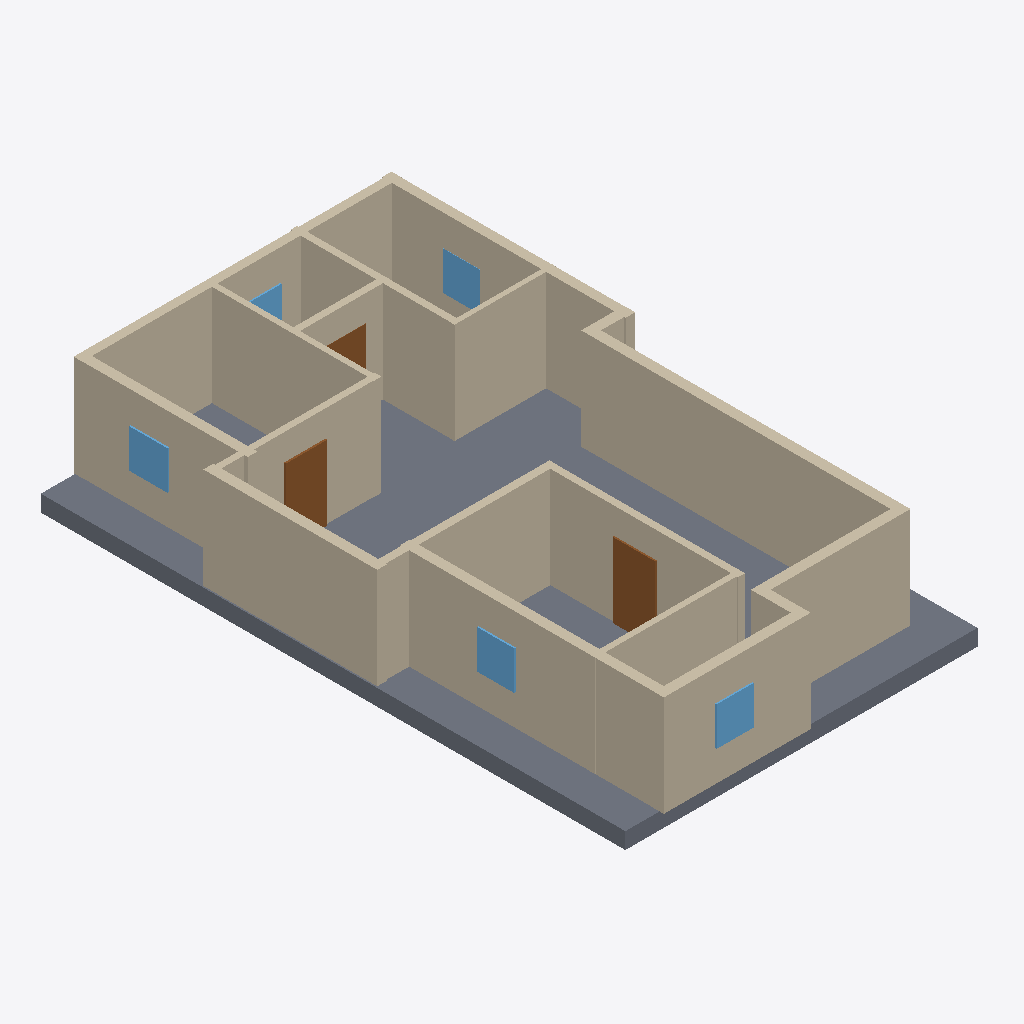
Isometric view of an IFC building model (IFC-SPF (STEP), schema IFC4, length unit millimetre), seen from the south-west, elements coloured by IFC class: 18 walls (beige), 5 windows (light blue), 3 doors (brown), 1 slab (grey).
Extent 10.2 m × 17.1 m × 3.4 m (x, y, z). Elements (29): 18 IfcWall, 5 IfcDoor, 5 IfcWindow, 1 IfcSlab.

HEADER;
FILE_DESCRIPTION(('ViewDefinition[DesignTransferView]'),'2;1');
FILE_NAME('/dev/null','2026-11-14T09:48:54+02:00',(''),(''),'IfcOpenShell 0.9.0.post1','IfcOpenShell 0.9.0.post1','Nobody');
FILE_SCHEMA(('IFC4'));
ENDSEC;
DATA;
#1=IFCPROJECT('0D_xU9t3L8fgrOOusr0vgU',$,'plan2ifc',$,$,$,$,(#10),#5);
#12=IFCSITE('32uvcoh8PAafB4RdLRUGMR',$,'Site',$,$,$,$,$,$,$,$,$,$,$);
#13=IFCBUILDING('2sSnuDyi54wPPwAsZE9oNB',$,'Building',$,$,$,$,$,$,$,$,$);
#14=IFCBUILDINGSTOREY('1hUgl8GvTBKOaQfrC5B0wL',$,'Level 0',$,$,$,$,$,$,$);
#635=IFCSLAB('0kDH6AlmPDIQmzhmChsczq',$,'Slab',$,$,#652,#642,$,$);
#327=IFCWALL('1AcWGptWz5d9LK3jyLIgFE',$,'Wall',$,$,#348,#338,$,$);
#349=IFCWALL('36nOW6vVvCjwb3UTb$cnOZ',$,'Wall',$,$,#370,#360,$,$);
#305=IFCWALL('28ygA0n1D5LOfFKBCTqxjB',$,'Wall',$,$,#326,#316,$,$);
#18=IFCWALL('2CwPQTPUHEbBWNPPh1y$J4',$,'Wall',$,$,#40,#29,$,$);
#239=IFCWALL('1GmbdyP8H4DecNGmVGCZ8u',$,'Wall',$,$,#260,#250,$,$);
#195=IFCWALL('1DsUeoB0TBLvdlNYNkvN$e',$,'Wall',$,$,#216,#206,$,$);
#261=IFCWALL('1lW1M1IhrF6vvd7G_YWNGR',$,'Wall',$,$,#282,#272,$,$);
#129=IFCWALL('0ca1qleKTEduXk8gsVrp3U',$,'Wall',$,$,#150,#140,$,$);
#371=IFCWALL('2peMa0p3bAqh4pHsp2cMVk',$,'Wall',$,$,#392,#382,$,$);
#283=IFCWALL('3YhM00Cpb4eQuYg00rCAYU',$,'Wall',$,$,#304,#294,$,$);
#173=IFCWALL('3Z_NvjF6L3x8I2Q0VUhaTy',$,'Wall',$,$,#194,#184,$,$);
#217=IFCWALL('03jsgAw0zBWAzuPJuNE0Uc',$,'Wall',$,$,#238,#228,$,$);
#63=IFCWALL('2RKf2g$g575xk8WFusQfkl',$,'Wall',$,$,#84,#74,$,$);
#85=IFCWALL('3LX3q_V851BxoTZ41H6ZZ6',$,'Wall',$,$,#106,#96,$,$);
#151=IFCWALL('0rqxEjKs53twTt3ToVTGlE',$,'Wall',$,$,#172,#162,$,$);
#41=IFCWALL('1d3vN_DPv9_fp$EV17ctXr',$,'Wall',$,$,#62,#52,$,$);
#503=IFCDOOR('1PyaSfyDn7CA2JrquKpCvh',$,'Door',$,$,#524,#514,$,$,$,$,$,$);
#459=IFCDOOR('00Kz54o8j7p91JMix_u55v',$,'Door',$,$,#480,#470,$,$,$,$,$,$);
#393=IFCWALL('20xvkXQZn2VAk3wUjFTbvx',$,'Wall',$,$,#414,#404,$,$);
#547=IFCWINDOW('0ehbcw36LF6hSgPlX24C3Y',$,'Window',$,$,#568,#558,$,$,$,$,$,$);
#107=IFCWALL('3KO7twig1ARhXb_hwnqREu',$,'Wall',$,$,#128,#118,$,$);
#591=IFCWINDOW('0triWm7B5BDxIo6T2o7NfI',$,'Window',$,$,#612,#602,$,$,$,$,$,$);
#613=IFCWINDOW('2lv0Muyez35RyavXomGIyb',$,'Window',$,$,#634,#624,$,$,$,$,$,$);
#569=IFCWINDOW('2AYbynEdn8CxvXVpte2vF9',$,'Window',$,$,#590,#580,$,$,$,$,$,$);
#415=IFCDOOR('3CIzqHsF9DnR$YyWD$lYeY',$,'Door',$,$,#436,#426,$,$,$,$,$,$);
#525=IFCWINDOW('0ckoFzbPT5tQRKx87fJrK9',$,'Window',$,$,#546,#536,$,$,$,$,$,$);
ENDSEC;
